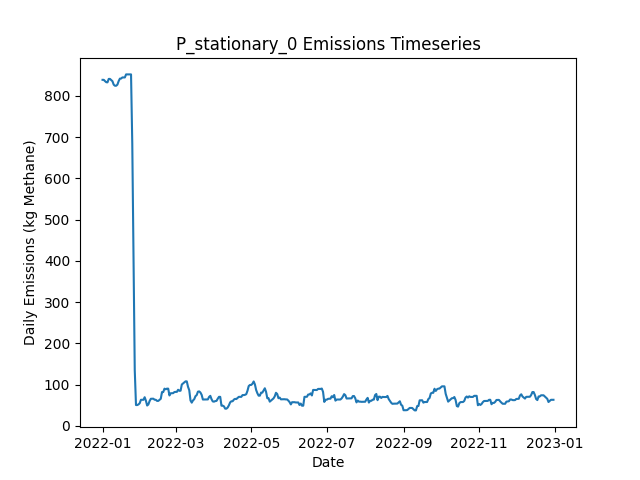

Data behind this chart, as committed beside it:
Date, Daily Emissions (Kg Methane), Daily Mitigable Emissions (Kg Methane), Daily Non-Mitigable Emissions (Kg Methan…, Daily Cost ($), Active Leaks, New Leaks, Leaks Repaired, Leaks Naturally Repaired, Leaks Tagged, Daily Repair Cost ($), Daily Natural Repair Cost ($), stationary Deployment Cost ($), stationary Sites flagged for Follow-Up, stationary Leaks tagged for repair, stationary Sites Visited, stationary Travel Time (Minutes), stationary Survey Time (Minutes), OGI_FU Deployment Cost ($), OGI_FU Sites flagged for Follow-Up, OGI_FU Leaks tagged for repair, OGI_FU Sites Visited, OGI_FU Travel Time (Minutes), OGI_FU Survey Time (Minutes)
2022-01-01, 839.1, 839.1, 0, 6030, 308, 309, 0, 1, 0.00000, 0.00000, 200, 6030, 0, , 10, 0, 0, 0.00000, , 0, 0, 0, 0
2022-01-02, 839.1, 839.1, 0, 30, 308, 0, 0, 0, 0.00000, 0.00000, 0.00000, 30, 0, , 10, 0, 0, 0.00000, , 0, 0, 0, 0
2022-01-03, 835.9, 835.9, 0, 30, 307, 1, 0, 2, 0.00000, 0.00000, 400, 30, 0, , 10, 0, 0, 0.00000, , 0, 0, 0, 0
2022-01-04, 833.2, 833.2, 0, 30, 306, 0, 0, 1, 0.00000, 0.00000, 200, 30, 0, , 10, 0, 0, 0.00000, , 0, 0, 0, 0
2022-01-05, 833, 833, 0, 30, 305, 0, 0, 1, 0.00000, 0.00000, 200, 30, 0, , 10, 0, 0, 0.00000, , 0, 0, 0, 0
2022-01-06, 841.3, 841.3, 0, 30, 306, 2, 0, 1, 0.00000, 0.00000, 200, 30, 0, , 10, 0, 0, 0.00000, , 0, 0, 0, 0
2022-01-07, 841.3, 841.3, 0, 30, 306, 0, 0, 0, 0.00000, 0.00000, 0.00000, 30, 0, , 10, 0, 0, 0.00000, , 0, 0, 0, 0
2022-01-08, 838.6, 838.6, 0, 30, 305, 1, 0, 2, 0.00000, 0.00000, 400, 30, 0, , 10, 0, 0, 0.00000, , 0, 0, 0, 0
2022-01-09, 835.7, 835.7, 0, 30, 303, 0, 0, 2, 0.00000, 0.00000, 400, 30, 0, , 10, 0, 0, 0.00000, , 0, 0, 0, 0
2022-01-10, 827.4, 827.4, 0, 1030, 302, 1, 0, 2, 48, 0.00000, 400, 30, 10, , 10, 0, 0, 1000, , 48, 3, 120, 360
2022-01-11, 824.8, 824.8, 0, 1030, 301, 0, 0, 1, 57, 0.00000, 200, 30, 0, , 10, 0, 0, 1000, , 57, 3, 120, 360
2022-01-12, 824.8, 824.8, 0, 1030, 301, 0, 0, 0, 63, 0.00000, 0.00000, 30, 0, , 10, 0, 0, 1000, , 63, 3, 120, 360
2022-01-13, 827.4, 827.4, 0, 530, 302, 1, 0, 0, 18, 0.00000, 0.00000, 30, 0, , 10, 0, 0, 500, , 18, 1, 30, 120
2022-01-14, 835.9, 835.9, 0, 30, 304, 2, 0, 0, 0.00000, 0.00000, 0.00000, 30, 0, , 10, 0, 0, 0.00000, , 0, 0, 0, 0
2022-01-15, 842, 842, 0, 30, 306, 2, 0, 0, 0.00000, 0.00000, 0.00000, 30, 0, , 10, 0, 0, 0.00000, , 0, 0, 0, 0
2022-01-16, 842.2, 842.2, 0, 30, 306, 1, 0, 1, 0.00000, 0.00000, 200, 30, 0, , 10, 0, 0, 0.00000, , 0, 0, 0, 0
2022-01-17, 844.9, 844.9, 0, 30, 307, 1, 0, 0, 0.00000, 0.00000, 0.00000, 30, 0, , 10, 0, 0, 0.00000, , 0, 0, 0, 0
2022-01-18, 844.9, 844.9, 0, 30, 307, 0, 0, 0, 0.00000, 0.00000, 0.00000, 30, 0, , 10, 0, 0, 0.00000, , 0, 0, 0, 0
2022-01-19, 844.9, 844.9, 0, 1030, 307, 0, 0, 0, 62, 0.00000, 0.00000, 30, 10, , 10, 0, 0, 1000, , 62, 3, 120, 360
2022-01-20, 852.2, 852.2, 0, 1030, 310, 3, 0, 0, 48, 0.00000, 0.00000, 30, 0, , 10, 0, 0, 1000, , 48, 3, 120, 360
2022-01-21, 852.2, 852.2, 0, 1030, 310, 0, 0, 0, 61, 0.00000, 0.00000, 30, 0, , 10, 0, 0, 1000, , 61, 3, 120, 360
2022-01-22, 852.2, 852.2, 0, 530, 310, 0, 0, 0, 21, 0.00000, 0.00000, 30, 0, , 10, 0, 0, 500, , 21, 1, 30, 120
2022-01-23, 852.2, 852.2, 0, 30, 310, 0, 0, 0, 0.00000, 0.00000, 0.00000, 30, 0, , 10, 0, 0, 0.00000, , 0, 0, 0, 0
2022-01-24, 852.2, 852.2, 0, 30, 310, 0, 0, 0, 0.00000, 0.00000, 0.00000, 30, 0, , 10, 0, 0, 0.00000, , 0, 0, 0, 0
2022-01-25, 684.6, 684.6, 0, 11430, 253, 0, 57, 0, 0.00000, 11400, 0.00000, 30, 0, , 10, 0, 0, 0.00000, , 0, 0, 0, 0
2022-01-26, 401.8, 401.8, 0, 14030, 182, 0, 70, 1, 0.00000, 14000, 200, 30, 0, , 10, 0, 0, 0.00000, , 0, 0, 0, 0
2022-01-27, 135.4, 135.4, 0, 16630, 102, 3, 83, 0, 0.00000, 16600, 0.00000, 30, 0, , 10, 0, 0, 0.00000, , 0, 0, 0, 0
2022-01-28, 50.72, 50.72, 0, 6030, 76, 0, 25, 1, 5, 5000, 200, 30, 10, , 10, 0, 0, 1000, , 5, 3, 120, 360
2022-01-29, 50.72, 50.72, 0, 1030, 76, 0, 0, 0, 4, 0.00000, 0.00000, 30, 0, , 10, 0, 0, 1000, , 4, 3, 120, 360
2022-01-30, 52.29, 52.29, 0, 1030, 77, 1, 0, 0, 1, 0.00000, 0.00000, 30, 0, , 10, 0, 0, 1000, , 1, 3, 120, 360
2022-01-31, 55.19, 55.19, 0, 530, 78, 2, 0, 1, 0.00000, 0.00000, 200, 30, 0, , 10, 0, 0, 500, , 0, 1, 30, 120
2022-02-01, 63.46, 63.46, 0, 30, 79, 1, 0, 0, 0.00000, 0.00000, 0.00000, 30, 0, , 10, 0, 0, 0.00000, , 0, 0, 0, 0
2022-02-02, 63.46, 63.46, 0, 30, 79, 0, 0, 0, 0.00000, 0.00000, 0.00000, 30, 0, , 10, 0, 0, 0.00000, , 0, 0, 0, 0
2022-02-03, 63.46, 63.46, 0, 30, 79, 0, 0, 0, 0.00000, 0.00000, 0.00000, 30, 0, , 10, 0, 0, 0.00000, , 0, 0, 0, 0
2022-02-04, 69.72, 69.72, 0, 230, 81, 3, 1, 0, 0.00000, 200, 0.00000, 30, 0, , 10, 0, 0, 0.00000, , 0, 0, 0, 0
2022-02-05, 61.23, 61.23, 0, 830, 79, 2, 4, 0, 0.00000, 800, 0.00000, 30, 0, , 10, 0, 0, 0.00000, , 0, 0, 0, 0
2022-02-06, 49.61, 49.61, 0, 1830, 76, 1, 4, 0, 2, 800, 0.00000, 30, 10, , 10, 0, 0, 1000, , 2, 3, 120, 360
2022-02-07, 52.29, 52.29, 0, 1030, 77, 1, 0, 0, 4, 0.00000, 0.00000, 30, 0, , 10, 0, 0, 1000, , 4, 3, 120, 360
2022-02-08, 60.55, 60.55, 0, 1030, 78, 1, 0, 0, 0.00000, 0.00000, 0.00000, 30, 0, , 10, 0, 0, 1000, , 0, 3, 120, 360
2022-02-09, 65.92, 65.92, 0, 530, 80, 2, 0, 0, 5, 0.00000, 0.00000, 30, 0, , 10, 0, 0, 500, , 5, 1, 30, 120
2022-02-10, 65.92, 65.92, 0, 30, 80, 0, 0, 0, 0.00000, 0.00000, 0.00000, 30, 0, , 10, 0, 0, 0.00000, , 0, 0, 0, 0
2022-02-11, 66.14, 66.14, 0, 30, 80, 1, 0, 1, 0.00000, 0.00000, 200, 30, 0, , 10, 0, 0, 0.00000, , 0, 0, 0, 0
2022-02-12, 63.68, 63.68, 0, 230, 80, 1, 1, 0, 0.00000, 200, 0.00000, 30, 0, , 10, 0, 0, 0.00000, , 0, 0, 0, 0
2022-02-13, 63.46, 63.46, 0, 30, 79, 0, 0, 1, 0.00000, 0.00000, 200, 30, 0, , 10, 0, 0, 0.00000, , 0, 0, 0, 0
2022-02-14, 60.78, 60.78, 0, 230, 78, 0, 1, 0, 0.00000, 200, 0.00000, 30, 0, , 10, 0, 0, 0.00000, , 0, 0, 0, 0
2022-02-15, 60.78, 60.78, 0, 1030, 78, 0, 0, 0, 2, 0.00000, 0.00000, 30, 10, , 10, 0, 0, 1000, , 2, 3, 120, 360
2022-02-16, 63.24, 63.24, 0, 1030, 78, 1, 0, 1, 2, 0.00000, 200, 30, 0, , 10, 0, 0, 1000, , 2, 3, 120, 360
2022-02-17, 65.92, 65.92, 0, 1030, 79, 1, 0, 0, 2, 0.00000, 0.00000, 30, 0, , 10, 0, 0, 1000, , 2, 3, 120, 360
2022-02-18, 82.23, 82.23, 0, 530, 80, 2, 0, 1, 5, 0.00000, 200, 30, 0, , 10, 0, 0, 500, , 5, 1, 30, 120
2022-02-19, 82.23, 82.23, 0, 30, 80, 0, 0, 0, 0.00000, 0.00000, 0.00000, 30, 0, , 10, 0, 0, 0.00000, , 0, 0, 0, 0
2022-02-20, 90.5, 90.5, 0, 30, 81, 1, 0, 0, 0.00000, 0.00000, 0.00000, 30, 0, , 10, 0, 0, 0.00000, , 0, 0, 0, 0
2022-02-21, 88.93, 88.93, 0, 430, 80, 1, 2, 0, 0.00000, 400, 0.00000, 30, 0, , 10, 0, 0, 0.00000, , 0, 0, 0, 0
2022-02-22, 90.5, 90.5, 0, 430, 80, 2, 2, 0, 0.00000, 400, 0.00000, 30, 0, , 10, 0, 0, 0.00000, , 0, 0, 0, 0
2022-02-23, 90.5, 90.5, 0, 30, 80, 0, 0, 0, 0.00000, 0.00000, 0.00000, 30, 0, , 10, 0, 0, 0.00000, , 0, 0, 0, 0
2022-02-24, 73.96, 73.96, 0, 2030, 78, 3, 5, 0, 3, 1000, 0.00000, 30, 10, , 10, 0, 0, 1000, , 3, 3, 120, 360
2022-02-25, 79.32, 79.32, 0, 1030, 80, 3, 0, 1, 1, 0.00000, 200, 30, 0, , 10, 0, 0, 1000, , 1, 3, 120, 360
2022-02-26, 79.55, 79.55, 0, 1030, 81, 1, 0, 0, 6, 0.00000, 0.00000, 30, 0, , 10, 0, 0, 1000, , 6, 3, 120, 360
2022-02-27, 79.55, 79.55, 0, 530, 81, 0, 0, 0, 2, 0.00000, 0.00000, 30, 0, , 10, 0, 0, 500, , 2, 1, 30, 120
2022-02-28, 82.23, 82.23, 0, 30, 82, 1, 0, 0, 0.00000, 0.00000, 0.00000, 30, 0, , 10, 0, 0, 0.00000, , 0, 0, 0, 0
2022-03-01, 82.68, 82.68, 0, 30, 83, 1, 0, 0, 0.00000, 0.00000, 0.00000, 30, 0, , 10, 0, 0, 0.00000, , 0, 0, 0, 0
... 305 more rows
